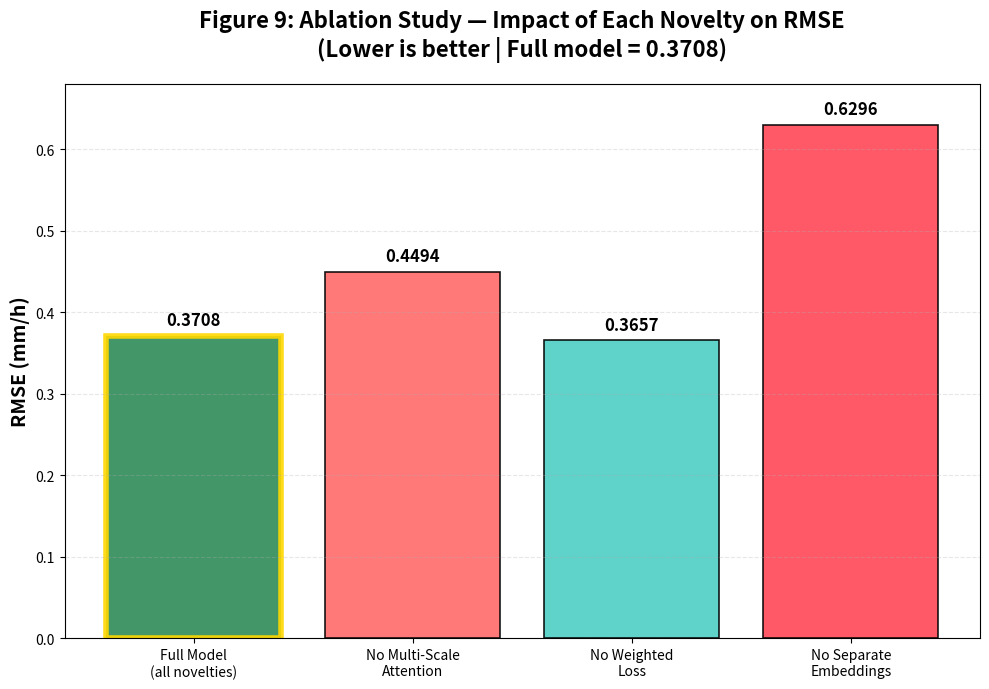

This chart was generated by the following Python code:
# figure9_ablation_bar_chart.py - FINAL ABLATION BAR CHART (Figure 9)
import matplotlib.pyplot as plt
import numpy as np

# Data from your ablation study
models = [
    "Full Model\n(all novelties)",
    "No Multi-Scale\nAttention",
    "No Weighted\nLoss",
    "No Separate\nEmbeddings"
]
rmse = [0.3708, 0.4494, 0.3657, 0.6296]
colors = ['#2E8B57', '#FF6B6B', '#4ECDC4', '#FF4757']

fig, ax = plt.subplots(figsize=(10, 7))
bars = ax.bar(models, rmse, color=colors, edgecolor='black', linewidth=1.2, alpha=0.9)

# Add value labels on top
for bar, val in zip(bars, rmse):
    ax.text(bar.get_x() + bar.get_width()/2, bar.get_height() + 0.008,
            f'{val:.4f}', ha='center', va='bottom', fontsize=12, fontweight='bold')

ax.set_ylabel('RMSE (mm/h)', fontsize=14, fontweight='bold')
ax.set_title('Figure 9: Ablation Study — Impact of Each Novelty on RMSE\n'
             '(Lower is better | Full model = 0.3708)', 
             fontsize=16, fontweight='bold', pad=20)
ax.grid(axis='y', alpha=0.3, linestyle='--')
ax.set_ylim(0, 0.68)

# Highlight the winner
bars[0].set_edgecolor('gold')
bars[0].set_linewidth(4)

plt.tight_layout()
plt.savefig('figure9_ablation_rmse_bar_chart.png', dpi=300, bbox_inches='tight')
print("Figure 9 saved → figure9_ablation_rmse_bar_chart.png")
